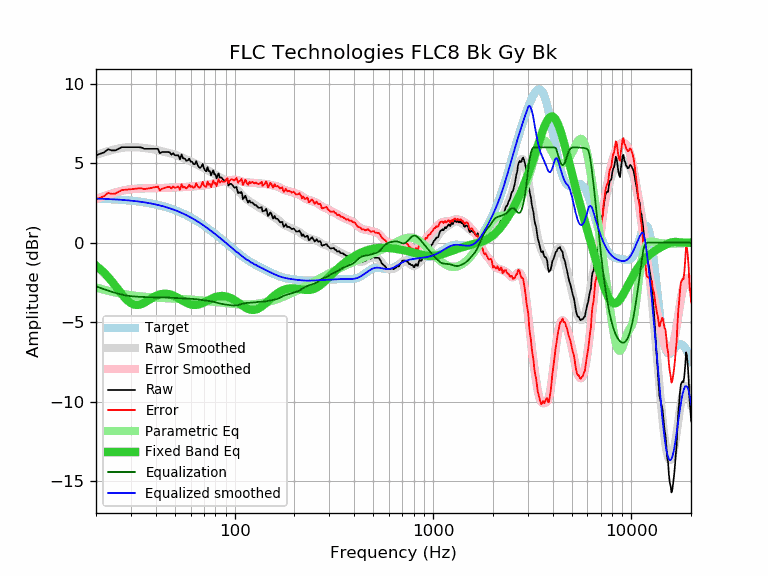

The file beside this chart, header and first rows:
frequency, raw, error, smoothed, error_smoothed, equalization, parametric_eq, equalized_raw, equalized_smoothed, target
20, 5.50, 2.72, 5.52, 2.74, -2.74, -1.45, 2.76, 2.78, 2.78
21, 5.60, 2.83, 5.61, 2.84, -2.84, -1.66, 2.76, 2.77, 2.77
22, 5.69, 2.93, 5.69, 2.94, -2.94, -1.90, 2.76, 2.76, 2.76
23, 5.88, 3.13, 5.77, 3.02, -3.02, -2.16, 2.86, 2.75, 2.75
24, 5.81, 3.08, 5.83, 3.09, -3.09, -2.43, 2.72, 2.74, 2.74
25, 5.81, 3.09, 5.89, 3.16, -3.16, -2.71, 2.65, 2.72, 2.72
26, 5.91, 3.20, 5.93, 3.22, -3.22, -2.98, 2.69, 2.71, 2.71
27, 6.01, 3.32, 5.97, 3.27, -3.27, -3.24, 2.74, 2.70, 2.70
28, 6.01, 3.33, 5.99, 3.31, -3.31, -3.48, 2.70, 2.68, 2.68
29, 6.01, 3.35, 6.01, 3.34, -3.34, -3.67, 2.67, 2.66, 2.66
30, 6.01, 3.36, 6.02, 3.37, -3.37, -3.81, 2.64, 2.65, 2.65
31, 6.01, 3.38, 6.01, 3.39, -3.39, -3.89, 2.63, 2.63, 2.63
32, 6.01, 3.40, 6.01, 3.40, -3.40, -3.92, 2.61, 2.61, 2.61
33, 6.01, 3.42, 6.00, 3.41, -3.41, -3.91, 2.60, 2.59, 2.59
34, 5.99, 3.43, 5.98, 3.42, -3.42, -3.86, 2.58, 2.57, 2.57
35, 5.91, 3.37, 5.96, 3.42, -3.42, -3.78, 2.49, 2.54, 2.54
36, 5.91, 3.39, 5.95, 3.43, -3.43, -3.69, 2.48, 2.52, 2.52
37, 5.91, 3.42, 5.92, 3.43, -3.43, -3.60, 2.48, 2.49, 2.49
38, 5.91, 3.45, 5.90, 3.44, -3.44, -3.51, 2.48, 2.47, 2.47
39, 5.91, 3.47, 5.88, 3.44, -3.44, -3.43, 2.47, 2.44, 2.44
40, 5.91, 3.50, 5.85, 3.44, -3.44, -3.36, 2.47, 2.41, 2.41
41, 5.91, 3.53, 5.82, 3.44, -3.44, -3.30, 2.47, 2.38, 2.38
42, 5.62, 3.28, 5.79, 3.44, -3.44, -3.26, 2.18, 2.35, 2.35
43, 5.71, 3.40, 5.76, 3.44, -3.44, -3.23, 2.27, 2.31, 2.31
44, 5.71, 3.43, 5.73, 3.45, -3.45, -3.22, 2.27, 2.28, 2.28
45, 5.71, 3.47, 5.70, 3.45, -3.45, -3.22, 2.26, 2.24, 2.24
46, 5.71, 3.50, 5.67, 3.46, -3.46, -3.23, 2.25, 2.21, 2.21
47, 5.69, 3.52, 5.64, 3.47, -3.47, -3.25, 2.22, 2.17, 2.17
48, 5.54, 3.41, 5.61, 3.48, -3.48, -3.28, 2.07, 2.13, 2.13
49, 5.63, 3.54, 5.57, 3.48, -3.48, -3.33, 2.15, 2.09, 2.09
50, 5.50, 3.45, 5.54, 3.49, -3.49, -3.38, 2.01, 2.05, 2.05
51, 5.50, 3.49, 5.50, 3.49, -3.49, -3.43, 2.01, 2.01, 2.01
52, 5.50, 3.54, 5.46, 3.49, -3.49, -3.49, 2.01, 1.97, 1.97
53, 5.25, 3.33, 5.42, 3.50, -3.50, -3.55, 1.76, 1.92, 1.92
54, 5.56, 3.68, 5.38, 3.50, -3.50, -3.61, 2.06, 1.88, 1.88
55, 5.30, 3.47, 5.33, 3.50, -3.50, -3.67, 1.80, 1.83, 1.83
56, 5.30, 3.52, 5.29, 3.51, -3.51, -3.72, 1.80, 1.79, 1.79
57, 5.16, 3.42, 5.25, 3.51, -3.51, -3.77, 1.65, 1.74, 1.74
58, 5.18, 3.49, 5.21, 3.52, -3.52, -3.82, 1.66, 1.69, 1.69
59, 5.29, 3.65, 5.17, 3.53, -3.53, -3.86, 1.77, 1.64, 1.64
60, 5.10, 3.51, 5.12, 3.53, -3.53, -3.89, 1.57, 1.59, 1.59
61, 5.10, 3.56, 5.08, 3.54, -3.54, -3.91, 1.56, 1.54, 1.54
62, 4.95, 3.46, 5.04, 3.54, -3.54, -3.92, 1.41, 1.49, 1.49
63, 4.94, 3.50, 4.99, 3.55, -3.55, -3.92, 1.39, 1.44, 1.44
64, 5.14, 3.75, 4.95, 3.56, -3.56, -3.92, 1.58, 1.39, 1.39
65, 4.90, 3.56, 4.91, 3.57, -3.57, -3.91, 1.33, 1.34, 1.34
66, 4.75, 3.47, 4.86, 3.58, -3.58, -3.89, 1.17, 1.29, 1.29
67, 4.70, 3.47, 4.82, 3.59, -3.59, -3.86, 1.11, 1.23, 1.23
68, 4.80, 3.62, 4.78, 3.60, -3.60, -3.83, 1.20, 1.18, 1.18
69, 4.96, 3.84, 4.74, 3.62, -3.62, -3.80, 1.35, 1.13, 1.13
70, 4.70, 3.63, 4.70, 3.63, -3.63, -3.76, 1.07, 1.07, 1.07
71, 4.55, 3.53, 4.66, 3.64, -3.64, -3.72, 0.91, 1.02, 1.02
72, 4.49, 3.53, 4.61, 3.65, -3.65, -3.69, 0.84, 0.96, 0.96
73, 4.76, 3.85, 4.57, 3.66, -3.66, -3.65, 1.10, 0.91, 0.91
74, 4.50, 3.65, 4.52, 3.67, -3.67, -3.61, 0.83, 0.86, 0.86
75, 4.50, 3.70, 4.48, 3.68, -3.68, -3.57, 0.82, 0.80, 0.80
76, 4.24, 3.50, 4.44, 3.69, -3.69, -3.54, 0.55, 0.75, 0.75
77, 4.41, 3.72, 4.40, 3.70, -3.70, -3.50, 0.71, 0.69, 0.69
78, 4.55, 3.91, 4.36, 3.72, -3.72, -3.47, 0.83, 0.64, 0.64
79, 4.30, 3.72, 4.32, 3.74, -3.74, -3.45, 0.56, 0.58, 0.58
... 553 more rows
